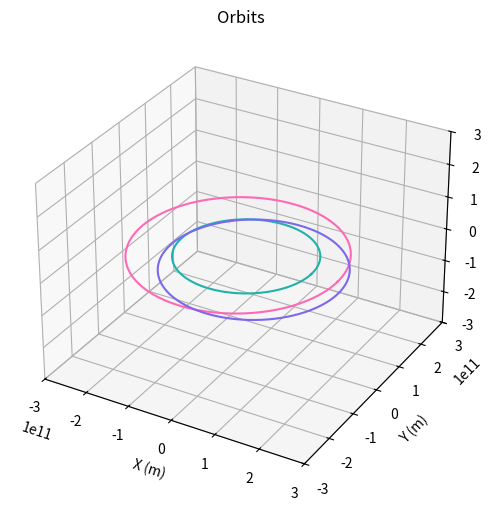

This figure's Python source:
import numpy as np
from scipy.constants import gravitational_constant as G
import matplotlib.pyplot as plt

r_sun = 695700e3 # in m
mass_sun = 1988500e24 # in kg
mu_sun = G * mass_sun # in m^3/s^-2

# Orbital parameters of Earth's orbit (NASA) (NOT assuming a circular orbit)
rp_e = 147.095e9 + r_sun # in m
ra_e = 152.100e9 + r_sun # in m
e_e = 0.0167
i_e = 0.0 # Earth's inclination in ecliptic plane = 0
a_e = 149.598e9 # in m
T_e = 365.256 * 24 * 3600 # sidereal orbit period - days to seconds
raan_e = 0.0 # ??
argp_e = 0.0 # ??
ma_e = 0.0 # ??

# Calculated parameters of Earth's orbit
n_e = 2 * np.pi / T_e
h_e = np.sqrt(a_e * mu_sun * (1 - e_e**2))

# Orbital parameters of Earth's orbit (NASA) (assuming a CIRCULAR orbit)
r_ec = 149.6e9 + r_sun # in m
e_ec = 0.0
i_ec = i_e
a_ec = 149.598e9 # in m
T_ec = T_e
raan_ec = 0.0
argp_ec = 0.0
ma_ec = 0.0

# Calculated parameters of Earth's orbit (CIRCULAR)
n_ec = n_e
h_ec = np.sqrt(mu_sun * r_ec)

# Orbital parameters of Mars' orbit (NASA), assuming a circular orbit
rp_m = 206.650e9 + r_sun # perihelion in m
ra_m = 249.261e9 + r_sun # aphelion in m
e_m = 0.0935 # eccentricity
i_m = np.radians(1.848) # Mars' inclination in ecliptic plane
a_m = 227.956e9 # semi-major axis in m
T_m = 686.980 * 24 * 3600 # sidereal orbit period - days to seconds
raan_m = 0.0 # ??
argp_m = 0.0 # ??
ma_m = 0.0 # ??

# Calculated parameters of Mars' orbit
n_m = 2 * np.pi / T_m
h_m = np.sqrt(a_m * mu_sun * (1 - e_m**2))

# Orbital parameters of Starman' orbit (NASA/JPL Horizons)
JD = 2459764.0 # epoch JD
rp_s = 1.4751e11 # in m
ra_s = 2.4897e11 # in m
a_s = 1.9824e11 # in m
e_s = 0.2559073
i_s = np.radians(1.0752)
raan_s = np.radians(316.92)
argp_s = np.radians(177.75)
ma_s = 0.0 # ??
T_s = 557.165 * 24 * 3600 # in seconds

# Calculated parameters of Starman's orbit
n_s = 2 * np.pi / T_s
h_s = np.sqrt(a_s * mu_sun * (1 - e_s**2))

# Time vectors - for now - later do from epoch (t0 to tf)
t_vec_e = np.linspace(0, T_e, 1000)
t_vec_m = np.linspace(0, T_m, 1000)
t_vec_s = np.linspace(0, T_s, 1000)


################################################ Orbital Simulator ################################################

def compute_anomalies(t_vec, ma, e, n=0):
    # Compute true, eccentric and mean anomalies from mean anomaly and eccentricity

    # Propagate mean anomaly using mean motion (vector over time)
    ma_vec = ma + n * t_vec

    # Define Kepler's equation as a local function (for optimisation)
    def kepler_equation(E):
        return E - e * np.sin(E)

    ea = np.zeros(len(ma_vec)) #initialise eccentric anomaly

    for j in range(len(ma_vec)):
        E0 = ma_vec[j] #this is the initial guess
        tol = 1

        while tol >= 1e-8:
            f = kepler_equation(E0) - ma_vec[j]
            f_prime = 1 - e * np.cos(E0)
            E1 = E0 - f/f_prime
            tol = abs(E1 - E0)
            E0 = E1
        # Calc eccentric anomaly
        ea[j] = E1

    # Calc true anomaly
    ta = 2 * np.arctan(np.tan(ea/2) * np.sqrt((1 + e)/(1 - e)))

    # Wrap anomalies to -pi:pi
    ta = (ta + np.pi) % (2 * np.pi) - np.pi
    ea = (ea + np.pi) % (2 * np.pi) - np.pi
    ma_vec = (ma_vec + np.pi) % (2 * np.pi) - np.pi
    return ta, ea, ma_vec

def compute_orbital_velocity(h, e, ta, mu):
    r = h**2/mu * 1/(1 + e * np.cos(ta))

    v_r = mu / h * e * np.sin(ta) # Radial velocity
    v_n = h/r # Normal/Tangential velocity

    return v_r, v_n

def elements_to_perifocal(ta, a, e, mu, h):
    # Calc perifocal distance in m
    r = h**2/mu * 1/(1 + e * np.cos(ta))

    # Compute perifocal coordinates
    p = r * np.cos(ta) #x-coord
    q = r * np.sin(ta) #y-coord
    w = r * 0 #z-coord is 0 because it is the orbital plane - r * 0 so it remains array of equal length

    # Compute perifocal velocities
    dp = - mu/h * np.sin(ta)
    dq = mu/h * (e + np.cos(ta))
    dw = w

    return p, q, w, dp, dq, dw

def perifocal_to_eci(p, q, w, dp, dq, dw, i, raan, argp):
    
    # Transform coordinates to ECI frame
    x = np.zeros_like(p) #initialising
    y = np.zeros_like(p)
    z = np.zeros_like(p)

    dx = np.zeros_like(p)
    dy = np.zeros_like(p)
    dz = np.zeros_like(p)

    p_to_e = perifocal_to_eci_matrix(i, raan, argp) #calling the function defining the transformation matrix

    # Define vectors of perifocal coordinates/velocities
    perifocal_coord_vec = np.array([p, q, w])
    perifocal_vel_vec = np.array([dp, dq, dw])

    # Compute vectors of ECI coordinates/velocities
    eci_coord_vec = np.dot(p_to_e, perifocal_coord_vec) #dot product of perifocal coords with transformation matrix
    eci_vel_vec = np.dot(p_to_e, perifocal_vel_vec) #perifocal velocities to ECI velocities (via matrix multiplication)

    # Compute coordinates
    x, y, z = eci_coord_vec #ECI coords assigned to array
    dx, dy, dz = eci_vel_vec #ECI velocities assigned to array

    return x, y, z, dx, dy, dz

def perifocal_to_eci_matrix(i, raan, argp):

    # Calculate transformation matrix from perifocal to ECI frame
    c_i = np.cos(i) #rotation angles/components - capture rotation and orientation aspects of transformation
    s_i = np.sin(i) #these are computed to save space in the matrix
    c_raan = np.cos(raan)
    s_raan = np.sin(raan)
    c_argp = np.cos(argp)
    s_argp = np.sin(argp)

    p_to_e = np.array([ #3x3 matrix
        [-s_raan * c_i * s_argp + c_raan * c_argp, -s_raan * c_i * c_argp - c_raan * s_argp, s_raan * s_i],
        [c_raan * c_i * s_argp + s_raan * c_argp, c_raan * c_i * c_argp - s_raan * s_argp, -c_raan * s_i],
        [s_i * s_argp, s_i * c_argp, c_i]
    ])

    return p_to_e

ta_e, ea_e, ma_vec_e = compute_anomalies(t_vec_e, ma_e, e_e, n_e)
ta_m, ea_m, ma_vec_m = compute_anomalies(t_vec_m, ma_m, e_m, n_m)
ta_s, ea_s, ma_vec_s = compute_anomalies(t_vec_s, ma_s, e_s, n_s)

v_r_e, v_n_e = compute_orbital_velocity(h_e, e_e, ta_e, mu_sun)
v_r_m, v_n_m = compute_orbital_velocity(h_m, e_m, ta_m, mu_sun)
v_r_s, v_n_s = compute_orbital_velocity(h_s, e_s, ta_s, mu_sun)

r_e = h_e**2/mu_sun * 1/(1 + e_e * np.cos(ta_e)) #radius of Earth orbit at any point (vector)
r_m = h_e**2/mu_sun * 1/(1 + e_m * np.cos(ta_m)) #radius of Mars orbit at any point (vector)
r_s = h_e**2/mu_sun * 1/(1 + e_s * np.cos(ta_s)) #radius of Starman orbit at any point (vector)

# Calculate perifocal coordinates by calling the function
p_e, q_e, w_e, dp_e, dq_e, dw_e = elements_to_perifocal(ta_e, a_e, e_e, mu_sun, h_e)
p_m, q_m, w_m, dp_m, dq_m, dw_m = elements_to_perifocal(ta_m, a_m, e_m, mu_sun, h_m)
p_s, q_s, w_s, dp_s, dq_s, dw_s = elements_to_perifocal(ta_s, a_s, e_s, mu_sun, h_s)

# Calculate ECI coordinates by calling the function
x_e, y_e, z_e, dx_e, dy_e, dz_e = perifocal_to_eci(p_e, q_e, w_e, dp_e, dq_e, dw_e, i_e, raan_e, argp_e)
x_m, y_m, z_m, dx_m, dy_m, dz_m = perifocal_to_eci(p_m, q_m, w_m, dp_m, dq_m, dw_m, i_m, raan_m, argp_m)
x_s, y_s, z_s, dx_s, dy_s, dz_s = perifocal_to_eci(p_s, q_s, w_s, dp_s, dq_s, dw_s, i_s, raan_s, argp_s)


## Plot Earth (assume circular), Mars, and Starman (elliptical) in Helocentric ("ECI") Frame
ax = plt.figure(figsize = (8, 6)).add_subplot(projection = "3d")
ax.plot(x_e, y_e, z_e, color = "lightseagreen") # Earth orbit
ax.plot(x_m, y_m, z_m, color = "hotpink") # Earth orbit
ax.plot(x_s, y_s, z_s, color = "mediumslateblue") # Earth orbit
ax.set_title("Orbits")
# ax.view_init(azim = -145) # Rotate for a better view
ax.set(xlabel = "X (m)", ylabel = "Y (m)", zlabel = "Z (m)")
ax.grid(True)

ax.set_xlim3d(-3e11, 3e11)
ax.set_ylim3d(-3e11, 3e11)
ax.set_zlim3d(-3e11,3e11)

plt.show()
